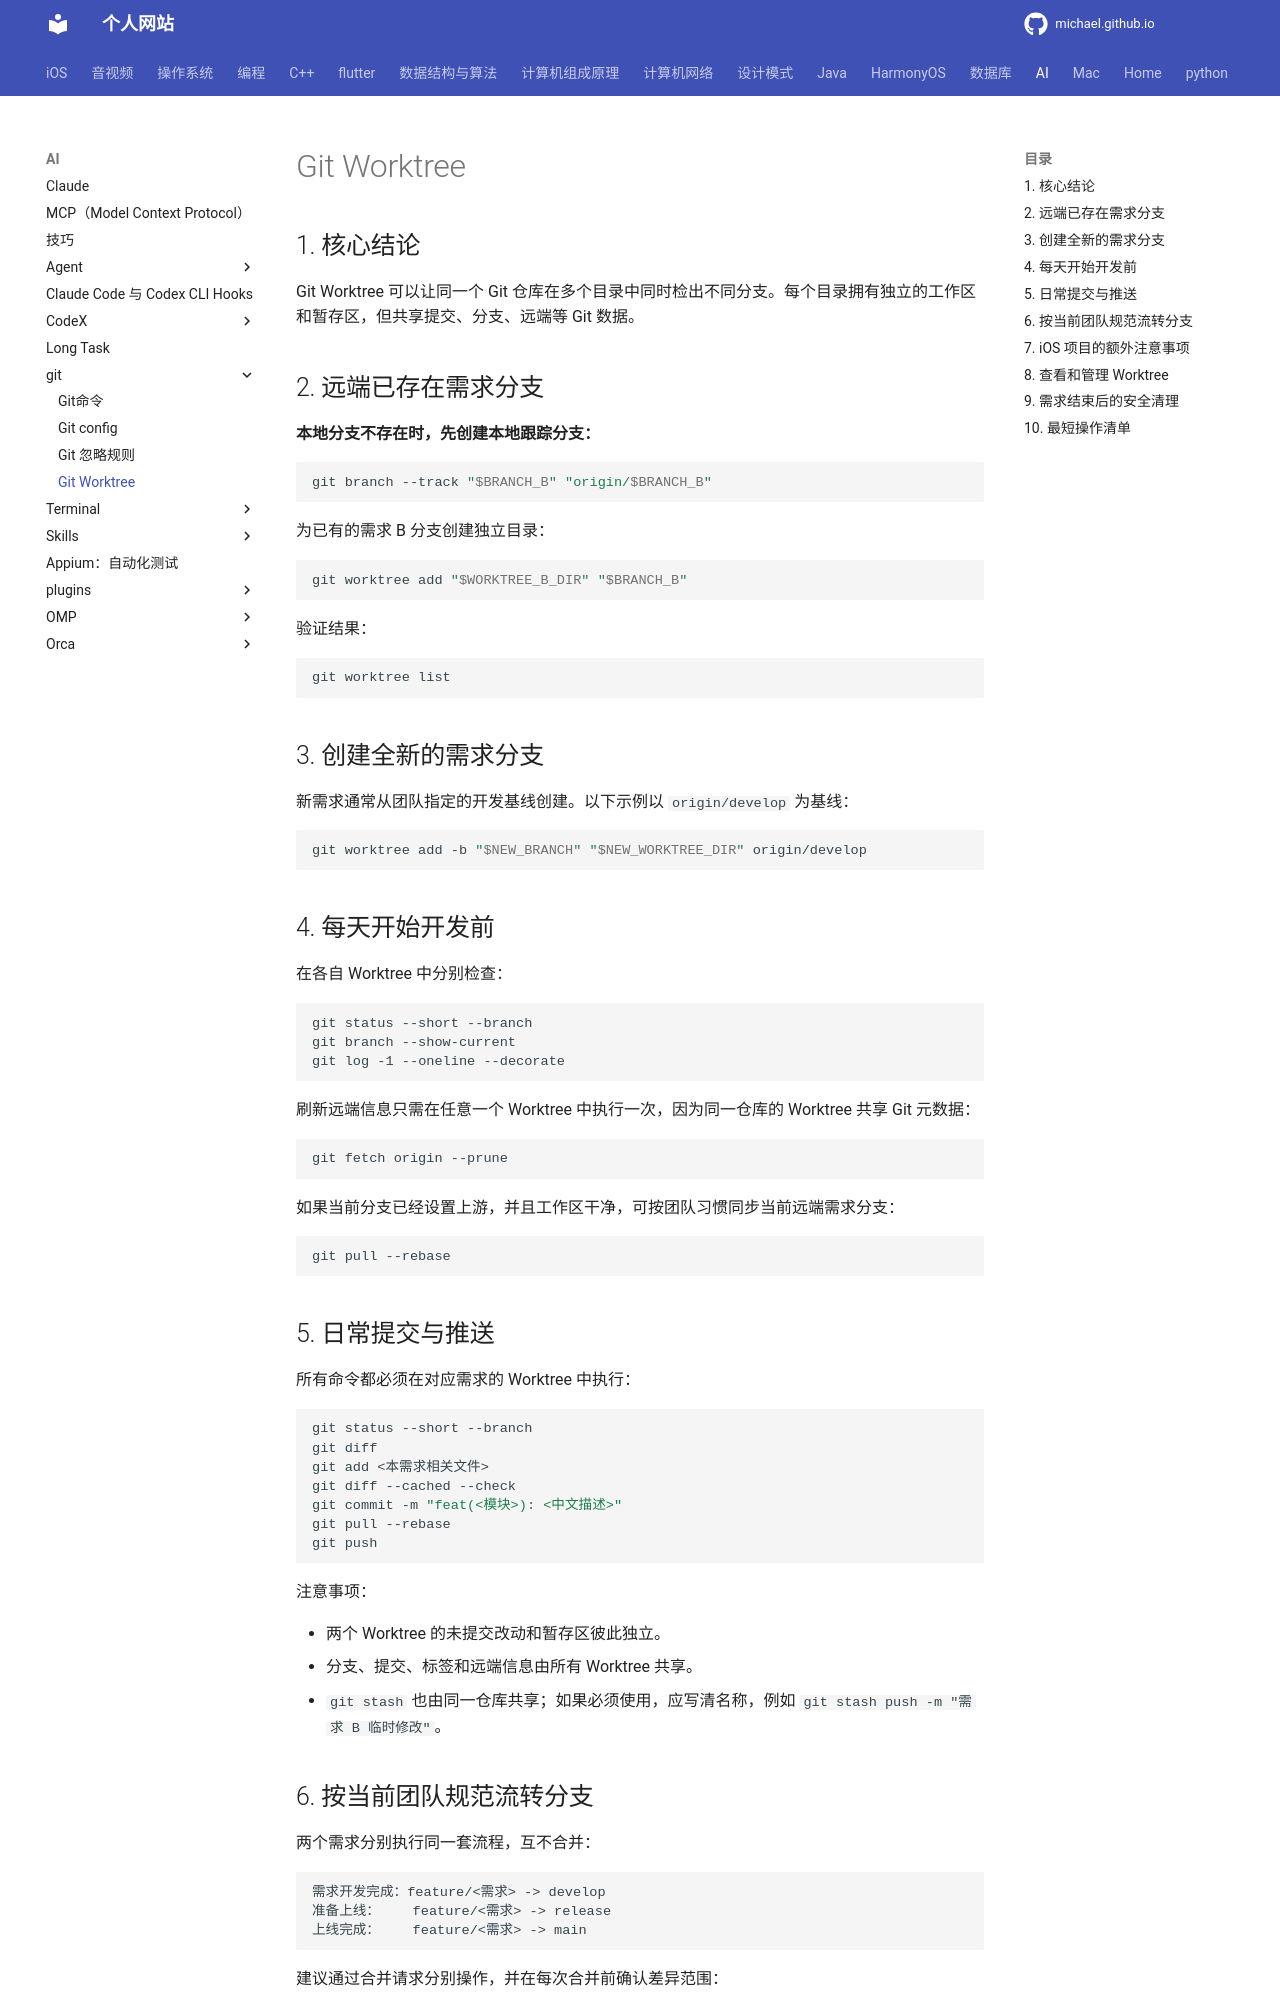

repository: michaelssman/michaelssman.github.io · page: AI/git/Git Worktree/index.html · generator: mkdocs

# Git Worktree

## 1. 核心结论

Git Worktree 可以让同一个 Git 仓库在多个目录中同时检出不同分支。每个目录拥有独立的工作区和暂存区，但共享提交、分支、远端等 Git 数据。

## 2. 远端已存在需求分支

**本地分支不存在时，先创建本地跟踪分支：**

```bash
git branch --track "$BRANCH_B" "origin/$BRANCH_B"
```

为已有的需求 B 分支创建独立目录：

```bash
git worktree add "$WORKTREE_B_DIR" "$BRANCH_B"
```

验证结果：

```bash
git worktree list
```

## 3. 创建全新的需求分支

新需求通常从团队指定的开发基线创建。以下示例以 `origin/develop` 为基线：

```bash
git worktree add -b "$NEW_BRANCH" "$NEW_WORKTREE_DIR" origin/develop
```

## 4. 每天开始开发前

在各自 Worktree 中分别检查：

```bash
git status --short --branch
git branch --show-current
git log -1 --oneline --decorate
```

刷新远端信息只需在任意一个 Worktree 中执行一次，因为同一仓库的 Worktree 共享 Git 元数据：

```bash
git fetch origin --prune
```

如果当前分支已经设置上游，并且工作区干净，可按团队习惯同步当前远端需求分支：

```bash
git pull --rebase
```

## 5. 日常提交与推送

所有命令都必须在对应需求的 Worktree 中执行：

```bash
git status --short --branch
git diff
git add <本需求相关文件>
git diff --cached --check
git commit -m "feat(<模块>): <中文描述>"
git pull --rebase
git push
```

注意事项：

- 两个 Worktree 的未提交改动和暂存区彼此独立。
- 分支、提交、标签和远端信息由所有 Worktree 共享。
- `git stash` 也由同一仓库共享；如果必须使用，应写清名称，例如 `git stash push -m "需求 B 临时修改"`。
